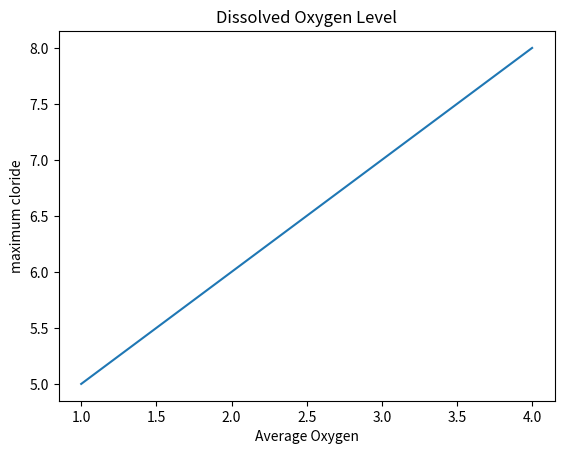

The matplotlib source for this figure:
""" 
    @Author: Likhitha S
    @Date: 18-10-2024 17:30
    @Last Modified by: Likhitha S
    @Last Modified time: 18-10-2024 17:30
    @Title:Write a Python program to draw a line with suitable label in the x axis, y axis and a title  
           
"""
import matplotlib.pyplot as plt
import numpy as np

def main():
    """

        Description: 
            This function is used to draw a labeled graph.
        Parameters: 
            x,y are the list of points that as to be displayed on graph.
        return:
            It displays the labeled line graph.

    """
    
    x=np.array([1,2,3,4])
    y=np.array([5,6,7,8])
    plt.plot(x,y)
    plt.title("Dissolved Oxygen Level")
    plt.xlabel("Average Oxygen")
    plt.ylabel("maximum cloride")
    
    plt.show()
    
   
if __name__=="__main__":
    main()